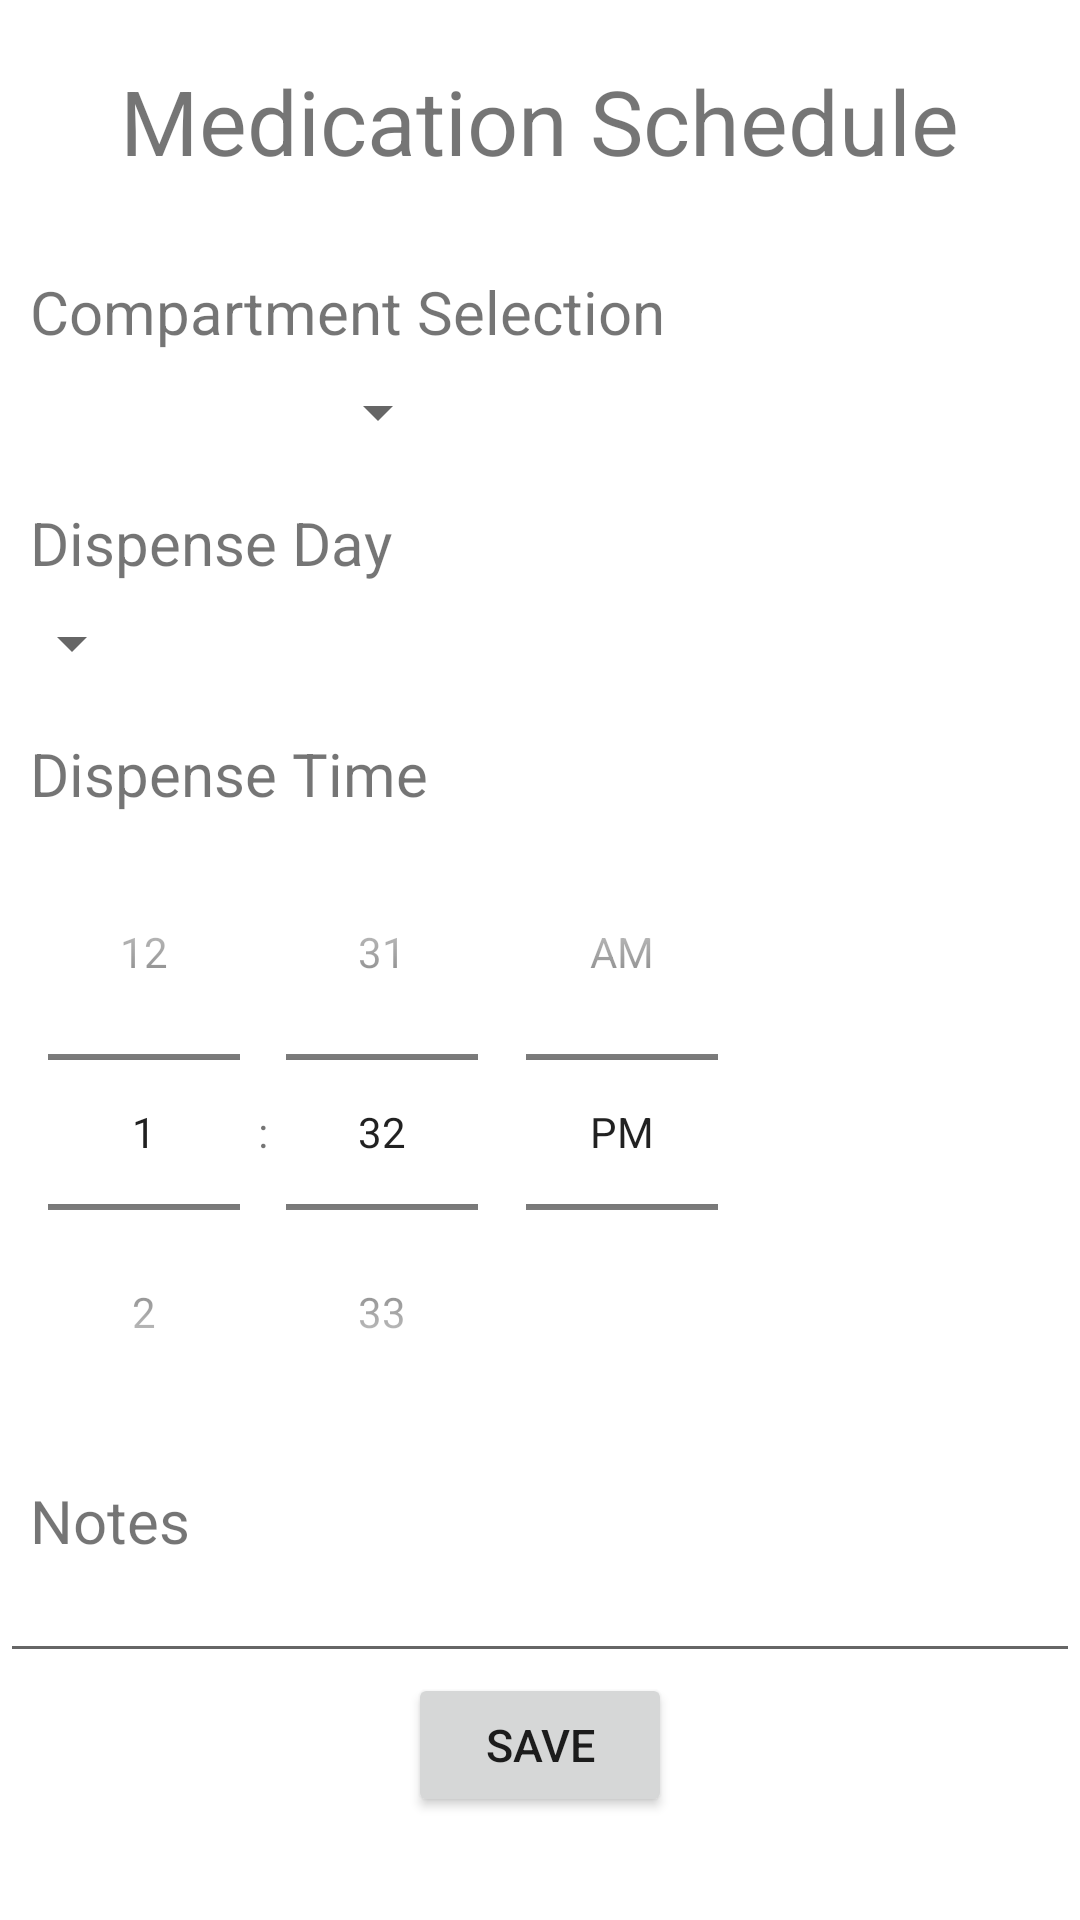

Reconstruct the res/layout file that produces this screen, plus the resources it refers to.
<!-- AndroidManifest.xml: fallback theme Theme.MaterialComponents.DayNight.NoActionBar -->
<!-- res/layout/fragment_medication.xml -->
<?xml version="1.0" encoding="utf-8"?>
<androidx.appcompat.widget.LinearLayoutCompat xmlns:android="http://schemas.android.com/apk/res/android"
    xmlns:app="http://schemas.android.com/apk/res-auto"
    xmlns:tools="http://schemas.android.com/tools"
    android:layout_width="match_parent"
    android:layout_height="match_parent"
    tools:context=".ui.medication.MedicationFragment">

    <LinearLayout
        android:layout_width="match_parent"
        android:layout_height="match_parent"
        android:layout_weight="1"
        android:orientation="vertical"
        android:paddingTop="20dp">
        <TextView
            android:id="@+id/medication_label"
            android:layout_width="wrap_content"
            android:layout_height="wrap_content"
            android:layout_gravity="center"
            android:textSize="30dp"
            android:text="Medication Schedule"/>
        <TextView
            android:layout_width="wrap_content"
            android:layout_height="wrap_content"
            android:gravity="left"
            android:paddingTop="30dp"
            android:paddingLeft="10dp"
            android:textSize="20dp"
            android:text="Compartment Selection"/>
        <Spinner
            android:id="@+id/compartment_spinner"
            android:layout_width="150dp"
            android:textAlignment="center"
            android:layout_height="40dp"
            android:paddingLeft="10dp"
            android:paddingTop="10dp"/>
        <TextView
            android:layout_width="wrap_content"
            android:layout_height="wrap_content"
            android:gravity="left"
            android:paddingTop="10dp"
            android:paddingLeft="10dp"
            android:textSize="20dp"
            android:text="Dispense Day"/>
        <Spinner
            android:id="@+id/day_selector"
            android:layout_width="wrap_content"
            android:layout_height="40dp"
            android:paddingLeft="10dp"
            android:paddingTop="10dp"/>
        <TextView
            android:layout_width="wrap_content"
            android:layout_height="wrap_content"
            android:gravity="left"
            android:paddingTop="10dp"
            android:paddingLeft="10dp"
            android:textSize="20dp"
            android:text="Dispense Time"/>
        <TimePicker
            android:id="@+id/dispenseTime"
            android:layout_width="wrap_content"
            android:layout_height="wrap_content"
            android:timePickerMode="spinner"/>
        
        <TextView
            android:layout_width="wrap_content"
            android:layout_height="wrap_content"
            android:gravity="left"
            android:paddingTop="10dp"
            android:paddingLeft="10dp"
            android:textSize="20dp"
            android:text="Notes"/>
        <EditText
            android:id="@+id/dispenseNotes"
            android:layout_width="match_parent"
            android:layout_height="wrap_content"
            android:paddingTop="10dp"
            android:paddingLeft="10dp"
            android:isScrollContainer="true"
            android:textSize="15dp"/>
        <Button
            android:id="@+id/dispenseSave"
            android:layout_width="wrap_content"
            android:layout_height="wrap_content"
            android:layout_gravity="center"
            android:textSize="15dp"
            android:text="Save"/>

    </LinearLayout>


</androidx.appcompat.widget.LinearLayoutCompat>
<!-- resources referenced by this layout -->
<resources>

</resources>
